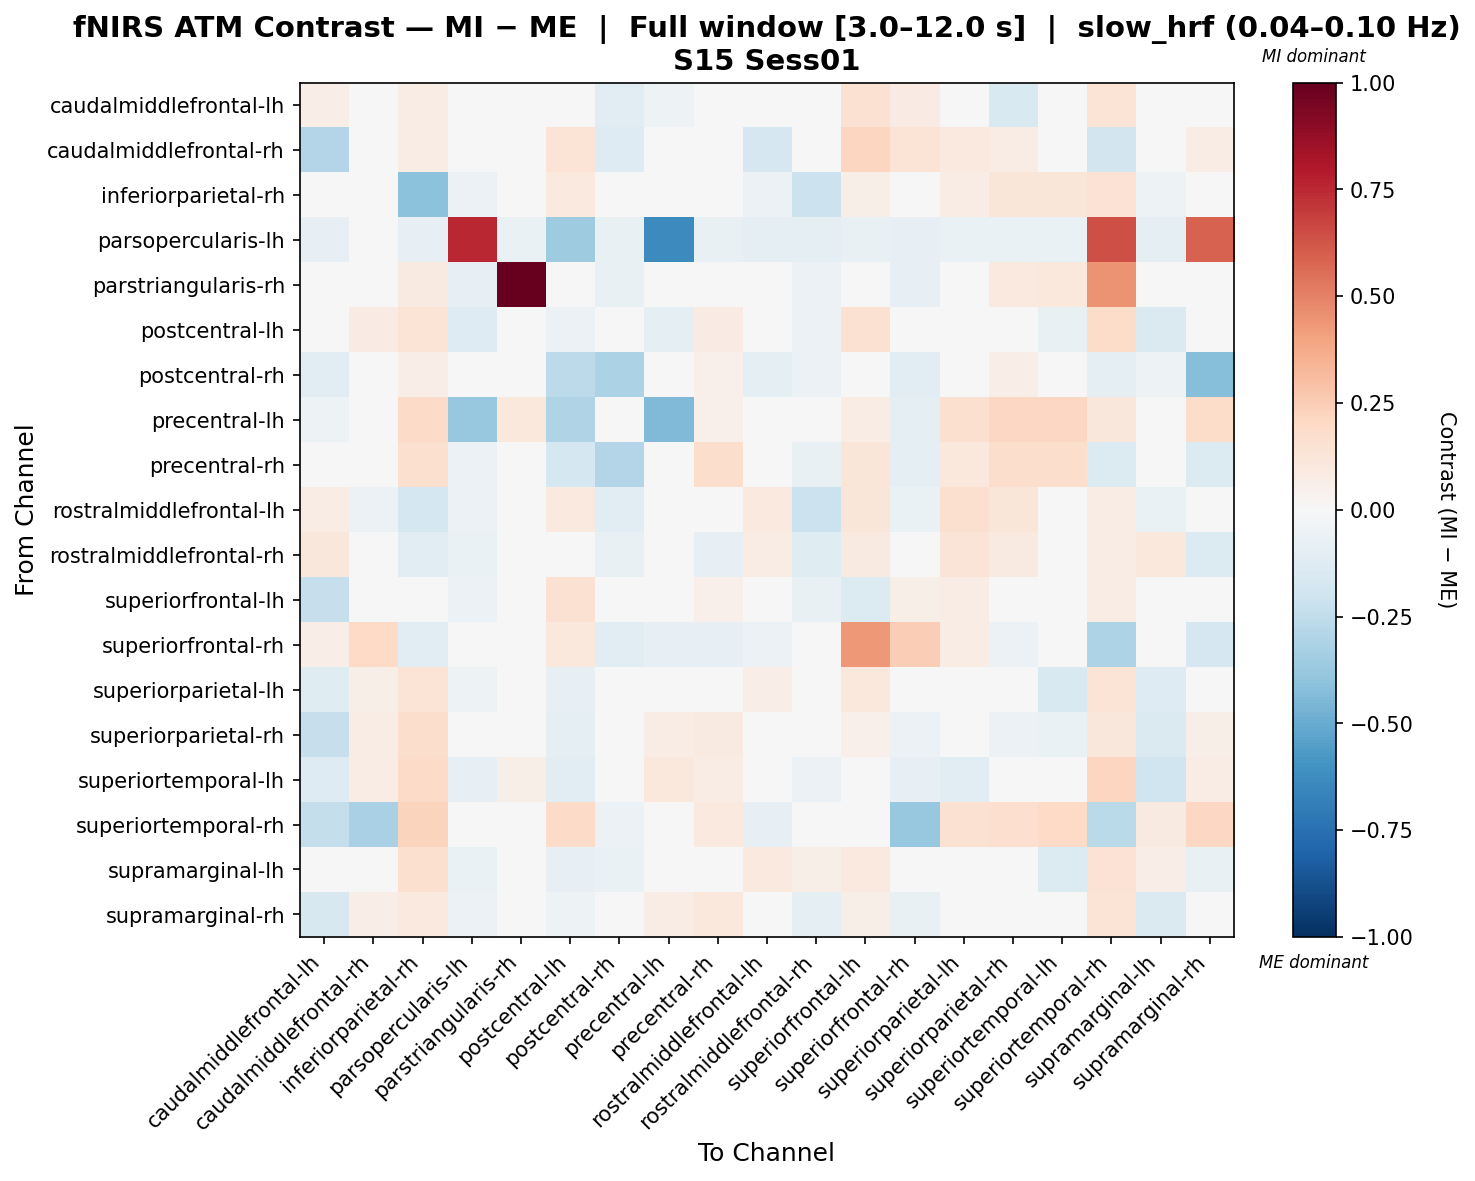

The file beside this chart, header and first rows:
, caudalmiddlefrontal-lh, caudalmiddlefrontal-rh, inferiorparietal-rh, parsopercularis-lh, parstriangularis-rh, postcentral-lh, postcentral-rh, precentral-lh, precentral-rh, rostralmiddlefrontal-lh, rostralmiddlefrontal-rh, superiorfrontal-lh, superiorfrontal-rh, superiorparietal-lh, superiorparietal-rh, superiortemporal-lh, superiortemporal-rh, supramarginal-lh, supramarginal-rh
caudalmiddlefrontal-lh, 0.06793, 0.009088, 0.07518, -0.04927, -0.005812, 0.003126, -0.1095, -0.05382, -0.008819, 0.01082, 0.01347, 0.154, 0.08277, -0.04837, -0.1531, -0.0458, 0.1341, -0.0352, -0.04091
caudalmiddlefrontal-rh, -0.2934, 0.01098, 0.07087, -0.01599, -0.01599, 0.1337, -0.129, -0.009086, -0.00109, -0.1679, -0.01599, 0.211, 0.1373, 0.09683, 0.07087, 0.04398, -0.182, -0.01599, 0.07087
inferiorparietal-rh, 0.006421, 0.04738, -0.4102, -0.05736, 0.02974, 0.1004, 0.01439, 0.03844, 0.0486, -0.06207, -0.2157, 0.05998, -0.03851, 0.07413, 0.1188, 0.1239, 0.1466, -0.05242, 0.02755
parsopercularis-lh, -0.07938, -0.00756, -0.07938, 0.7501, -0.06804, -0.3571, -0.0756, -0.6349, -0.0756, -0.08694, -0.09072, -0.0756, -0.07938, -0.06426, -0.06426, -0.06426, 0.6483, -0.08694, 0.5916
parstriangularis-rh, -0.04373, -0.004427, 0.09071, -0.07969, 1.0, -0.03045, -0.07083, 0.03686, -0.03487, -0.04373, -0.05719, -0.04373, -0.08411, 0.03013, 0.09744, 0.1065, 0.4461, -0.0393, 0.04359
postcentral-lh, -0.03, 0.08004, 0.1386, -0.1308, -0.01675, -0.06123, -0.01101, -0.1, 0.08098, 0.007282, -0.05664, 0.1534, -0.0002567, -0.0002986, -0.03327, -0.07617, 0.1799, -0.1424, 0.01876
postcentral-rh, -0.1029, -0.002645, 0.06284, -0.04605, -0.04334, -0.2618, -0.3188, -0.0007495, 0.0516, -0.1002, -0.06231, 0.04991, -0.1084, 0.03948, 0.06555, 0.04029, -0.1006, -0.05438, -0.4267
precentral-lh, -0.05441, 0.04427, 0.1879, -0.3771, 0.1093, -0.3016, 0.01918, -0.444, 0.05003, -0.04524, -0.03724, 0.07579, -0.08871, 0.1588, 0.2057, 0.2097, 0.1154, -0.009132, 0.1813
precentral-rh, -0.003214, 0.04093, 0.1591, -0.05633, 0.002068, -0.1734, -0.2914, 0.03661, 0.1769, -0.01649, -0.07412, 0.1175, -0.0919, 0.1044, 0.173, 0.1727, -0.1341, -0.004634, -0.1376
rostralmiddlefrontal-lh, 0.07748, -0.0552, -0.1747, -0.0552, -0.01262, 0.09816, -0.1076, -0.03157, -0.02816, 0.1015, -0.2136, 0.1216, -0.06415, 0.164, 0.1208, 0.03396, 0.07675, -0.06536, 0.01394
rostralmiddlefrontal-rh, 0.1118, -0.003249, -0.1089, -0.06824, -0.01694, 0.0153, -0.07474, -0.03968, -0.08123, 0.07041, -0.1226, 0.08924, -0.01038, 0.1256, 0.09267, -0.01369, 0.07069, 0.1018, -0.1379
superiorfrontal-lh, -0.2269, -0.0316, 0.03227, -0.05751, -0.01462, 0.1503, -0.007544, 0.003281, 0.05205, 0.01138, -0.0739, -0.1337, 0.05866, 0.07649, 0.004239, 0.04049, 0.07394, 0.02835, 0.01439
superiorfrontal-rh, 0.06602, 0.203, -0.1092, -0.04782, -0.04501, 0.1022, -0.1125, -0.08439, -0.08157, -0.05944, -0.007751, 0.4371, 0.2445, 0.0768, -0.05626, -0.04782, -0.3066, -0.004938, -0.1662
superiorparietal-lh, -0.1189, 0.05565, 0.1398, -0.05235, 0.005621, -0.08362, -0.004533, 0.03159, 0.0375, 0.06445, 0.01754, 0.1062, -0.02047, -0.0009623, -0.02532, -0.1509, 0.1332, -0.1292, -0.005324
superiorparietal-rh, -0.23, 0.07146, 0.1745, -0.0491, 0.03015, -0.08615, 0.04324, 0.07305, 0.09018, 0.03051, -0.008436, 0.05122, -0.0622, -0.03351, -0.06077, -0.06276, 0.1137, -0.1428, 0.05774
superiortemporal-lh, -0.1267, 0.07233, 0.1897, -0.07876, 0.057, -0.1099, 0.02022, 0.1074, 0.07477, -0.04996, -0.06188, 0.02086, -0.08368, -0.1121, 0.006175, -0.02136, 0.2166, -0.1962, 0.07544
superiortemporal-rh, -0.2415, -0.3235, 0.2207, -0.02639, 0.03753, 0.1896, -0.05556, 0.0194, 0.09748, -0.08217, -0.01356, 0.01266, -0.3759, 0.1505, 0.1687, 0.198, -0.2728, 0.09268, 0.2041
supramarginal-lh, -0.03394, -0.003306, 0.1638, -0.06943, -0.02612, -0.07963, -0.06737, -0.04025, -0.03256, 0.09794, 0.05669, 0.09862, -0.02397, -0.008571, -0.03259, -0.1366, 0.1443, 0.06533, -0.07234
supramarginal-rh, -0.1617, 0.06779, 0.09428, -0.05767, 0.02943, -0.05349, -0.0004832, 0.07544, 0.1074, -0.02266, -0.09053, 0.05475, -0.07209, -0.0288, 0.04908, 0.02684, 0.135, -0.1441, -0.008512
